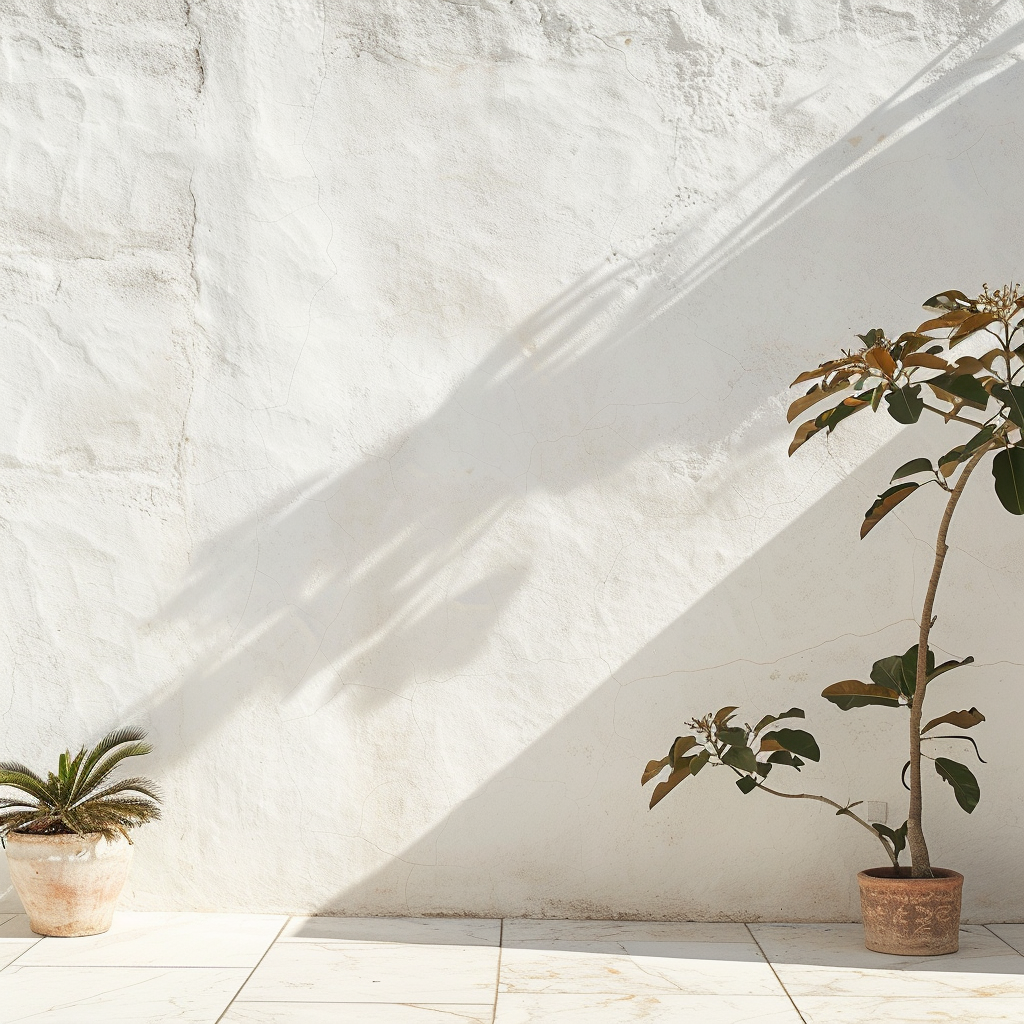
Generation parameters embedded in this image by Midjourney (PNG 'Description' text chunk):
close up of outdoor wall. and floor, outdoor of boho home , close up shot, white minimalist Job ID: d0ca2306-73f5-40ea-a448-31526ae7959a